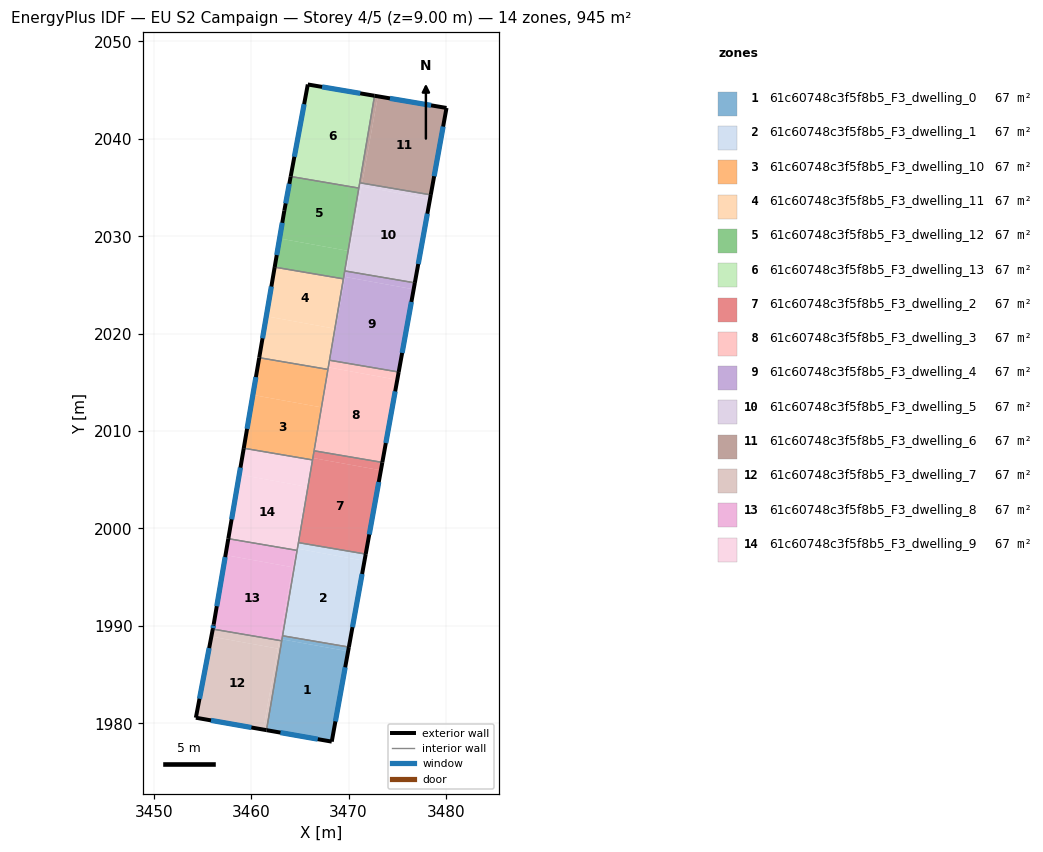
=== STOREY PLAN SPEC (per zone: floor XY polygon, exterior-wall plan segments, windows/doors) ===
zone 1: 61c60748c3f5f8b5_F3_dwelling_0  (67.5 m²)
  floor: (3469.96, 1987.39) (3468.28, 1978.12) (3461.58, 1979.29) (3463.16, 1988.62)
  floor: (3470.03, 1987.82) (3469.96, 1987.39) (3463.16, 1988.62) (3463.23, 1988.98)
  exterior wall: (3468.28, 1978.12) – (3470.03, 1987.82)  [9.9 m]
    window: (3468.65, 1980.20) – (3469.66, 1985.74)  [9.7 m²]
  exterior wall: (3461.58, 1979.29) – (3468.28, 1978.12)  [6.8 m]
    window: (3463.01, 1979.04) – (3466.84, 1978.37)  [6.7 m²]
  interior walls: 3
zone 2: 61c60748c3f5f8b5_F3_dwelling_1  (67.5 m²)
  floor: (3471.64, 1996.68) (3470.03, 1987.82) (3463.23, 1988.98) (3464.75, 1997.93)
  floor: (3471.76, 1997.37) (3471.64, 1996.68) (3464.75, 1997.93) (3464.86, 1998.55)
  exterior wall: (3470.03, 1987.82) – (3471.76, 1997.37)  [9.7 m]
    window: (3470.40, 1989.87) – (3471.39, 1995.33)  [9.5 m²]
  interior walls: 4
zone 3: 61c60748c3f5f8b5_F3_dwelling_10  (67.5 m²)
  floor: (3467.22, 2012.43) (3467.13, 2011.88) (3466.25, 2007.04) (3459.24, 2008.24) (3460.18, 2013.71)
  floor: (3467.89, 2016.33) (3467.22, 2012.43) (3460.18, 2013.71) (3460.83, 2017.53)
  floor: (3467.12, 2011.86) (3466.34, 2007.23) (3466.29, 2007.24)
  floor: (3466.34, 2007.23) (3466.30, 2007.04) (3466.25, 2007.04) (3466.29, 2007.24)
  exterior wall: (3460.83, 2017.53) – (3459.24, 2008.24)  [9.4 m]
    window: (3460.49, 2015.54) – (3459.58, 2010.23)  [9.2 m²]
  interior walls: 4
zone 4: 61c60748c3f5f8b5_F3_dwelling_11  (67.5 m²)
  floor: (3469.47, 2025.63) (3468.60, 2020.51) (3461.56, 2021.78) (3462.42, 2026.83)
  floor: (3468.60, 2020.51) (3467.89, 2016.33) (3460.83, 2017.53) (3461.56, 2021.78)
  exterior wall: (3462.42, 2026.83) – (3460.83, 2017.53)  [9.4 m]
    window: (3462.08, 2024.84) – (3461.17, 2019.52)  [9.2 m²]
  interior walls: 4
zone 5: 61c60748c3f5f8b5_F3_dwelling_12  (67.5 m²)
  floor: (3471.05, 2034.94) (3469.96, 2028.50) (3462.92, 2029.77) (3463.41, 2032.62) (3464.06, 2036.13)
  floor: (3469.96, 2028.50) (3469.47, 2025.63) (3462.42, 2026.83) (3462.92, 2029.77)
  exterior wall: (3463.41, 2032.62) – (3462.42, 2026.83)  [5.9 m]
    window: (3463.19, 2031.38) – (3462.63, 2028.07)  [5.8 m²]
  exterior wall: (3464.06, 2036.13) – (3463.41, 2032.62)  [3.6 m]
    window: (3463.92, 2035.38) – (3463.55, 2033.37)  [3.5 m²]
  interior walls: 4
zone 6: 61c60748c3f5f8b5_F3_dwelling_13  (67.5 m²)
  floor: (3472.67, 2044.42) (3471.05, 2034.94) (3464.06, 2036.13) (3465.82, 2045.58)
  exterior wall: (3465.82, 2045.58) – (3464.06, 2036.13)  [9.6 m]
    window: (3465.44, 2043.56) – (3464.44, 2038.16)  [9.4 m²]
  exterior wall: (3472.67, 2044.42) – (3465.82, 2045.58)  [6.9 m]
    window: (3471.20, 2044.67) – (3467.29, 2045.33)  [6.8 m²]
  interior walls: 3
zone 7: 61c60748c3f5f8b5_F3_dwelling_2  (67.5 m²)
  floor: (3473.32, 2005.97) (3471.76, 1997.37) (3464.86, 1998.55) (3466.34, 2007.23)
  floor: (3473.47, 2006.78) (3473.32, 2005.97) (3466.34, 2007.23) (3466.46, 2007.97)
  exterior wall: (3471.76, 1997.37) – (3473.47, 2006.78)  [9.6 m]
    window: (3472.13, 1999.39) – (3473.10, 2004.77)  [9.4 m²]
  interior walls: 4
zone 8: 61c60748c3f5f8b5_F3_dwelling_3  (67.5 m²)
  floor: (3475.00, 2015.26) (3473.47, 2006.78) (3466.46, 2007.97) (3467.13, 2011.89) (3467.97, 2016.53)
  floor: (3475.15, 2016.06) (3475.00, 2015.26) (3467.97, 2016.53) (3468.10, 2017.26)
  floor: (3468.10, 2017.26) (3467.23, 2012.46) (3468.05, 2017.27)
  floor: (3468.04, 2017.27) (3467.23, 2012.46) (3467.13, 2011.89)
  exterior wall: (3473.47, 2006.78) – (3475.15, 2016.06)  [9.4 m]
    window: (3473.83, 2008.77) – (3474.79, 2014.07)  [9.2 m²]
  interior walls: 4
zone 9: 61c60748c3f5f8b5_F3_dwelling_4  (67.5 m²)
  floor: (3476.69, 2024.55) (3475.15, 2016.06) (3468.10, 2017.26) (3469.65, 2025.82)
  floor: (3476.81, 2025.21) (3476.69, 2024.55) (3469.65, 2025.82) (3469.76, 2026.41)
  floor: (3469.76, 2026.42) (3468.69, 2020.49) (3468.60, 2020.51) (3469.61, 2026.44)
  floor: (3468.69, 2020.49) (3468.10, 2017.26) (3468.05, 2017.27) (3468.60, 2020.51)
  exterior wall: (3475.15, 2016.06) – (3476.81, 2025.21)  [9.3 m]
    window: (3475.50, 2018.02) – (3476.45, 2023.25)  [9.1 m²]
  interior walls: 4
zone 10: 61c60748c3f5f8b5_F3_dwelling_5  (67.5 m²)
  floor: (3478.37, 2033.84) (3476.81, 2025.21) (3469.76, 2026.41) (3471.34, 2035.11)
  floor: (3478.44, 2034.25) (3478.37, 2033.84) (3471.34, 2035.11) (3471.40, 2035.45)
  floor: (3471.40, 2035.45) (3470.13, 2028.47) (3469.96, 2028.50) (3471.15, 2035.49)
  floor: (3470.13, 2028.47) (3469.76, 2026.42) (3469.61, 2026.44) (3469.96, 2028.50)
  exterior wall: (3476.81, 2025.21) – (3478.44, 2034.25)  [9.2 m]
    window: (3477.16, 2027.15) – (3478.09, 2032.31)  [9.0 m²]
  interior walls: 4
zone 11: 61c60748c3f5f8b5_F3_dwelling_6  (67.5 m²)
  floor: (3473.01, 2044.36) (3471.56, 2036.38) (3471.31, 2036.42) (3472.67, 2044.42)
  floor: (3480.06, 2043.17) (3478.44, 2034.25) (3471.40, 2035.45) (3473.01, 2044.36)
  floor: (3471.56, 2036.38) (3471.40, 2035.45) (3471.15, 2035.49) (3471.31, 2036.42)
  exterior wall: (3480.06, 2043.17) – (3472.67, 2044.42)  [7.5 m]
    window: (3478.48, 2043.44) – (3474.25, 2044.15)  [7.3 m²]
  exterior wall: (3478.44, 2034.25) – (3480.06, 2043.17)  [9.1 m]
    window: (3478.79, 2036.16) – (3479.71, 2041.26)  [8.9 m²]
  interior walls: 2
zone 12: 61c60748c3f5f8b5_F3_dwelling_7  (67.5 m²)
  floor: (3462.89, 1988.51) (3462.74, 1987.67) (3455.92, 1988.90) (3456.06, 1989.67)
  floor: (3463.14, 1988.47) (3461.58, 1979.29) (3461.24, 1979.35) (3462.89, 1988.51)
  floor: (3462.74, 1987.67) (3461.24, 1979.35) (3461.58, 1979.29) (3454.33, 1980.57) (3456.06, 1989.67) (3455.92, 1988.90)
  exterior wall: (3454.33, 1980.57) – (3461.58, 1979.29)  [7.4 m]
    window: (3455.88, 1980.30) – (3460.02, 1979.57)  [7.2 m²]
  exterior wall: (3456.06, 1989.67) – (3454.33, 1980.57)  [9.3 m]
    window: (3455.69, 1987.72) – (3454.70, 1982.52)  [9.1 m²]
  interior walls: 2
zone 13: 61c60748c3f5f8b5_F3_dwelling_8  (67.5 m²)
  floor: (3464.26, 1996.02) (3462.89, 1988.51) (3456.06, 1989.67) (3456.15, 1990.13) (3457.37, 1997.26)
  floor: (3464.57, 1997.77) (3464.26, 1996.02) (3457.37, 1997.26) (3457.66, 1998.95)
  floor: (3464.72, 1997.75) (3463.17, 1988.62) (3462.92, 1988.66) (3464.57, 1997.77)
  floor: (3463.16, 1988.62) (3463.14, 1988.47) (3462.89, 1988.51) (3462.92, 1988.66)
  exterior wall: (3456.15, 1990.13) – (3456.06, 1989.67)  [0.5 m]
    window: (3456.13, 1990.03) – (3456.08, 1989.77)  [0.5 m²]
  exterior wall: (3457.66, 1998.95) – (3456.15, 1990.13)  [8.9 m]
    window: (3457.33, 1997.06) – (3456.47, 1992.02)  [8.8 m²]
  interior walls: 4
zone 14: 61c60748c3f5f8b5_F3_dwelling_9  (67.5 m²)
  floor: (3465.75, 2004.27) (3464.57, 1997.77) (3457.66, 1998.95) (3458.78, 2005.53)
  floor: (3466.25, 2007.04) (3465.75, 2004.27) (3458.78, 2005.53) (3459.24, 2008.24)
  floor: (3466.30, 2007.04) (3464.75, 1997.93) (3464.61, 1997.95) (3466.25, 2007.04)
  floor: (3464.75, 1997.93) (3464.72, 1997.75) (3464.57, 1997.77) (3464.61, 1997.95)
  exterior wall: (3459.24, 2008.24) – (3457.66, 1998.95)  [9.4 m]
    window: (3458.90, 2006.25) – (3458.00, 2000.94)  [9.2 m²]
  interior walls: 4

=== DERIVED (storey summary) ===
Building: EU S2 Campaign
Storey: 4 of 5  (floor level z = 9.00 m)
Storey gross floor area: 944.7 m²
Zones on this storey: 14
  - 61c60748c3f5f8b5_F3_dwelling_0: floor 67.5 m²; exterior wall 16.7 m (50.0 m²); 2 window(s) 16.3 m²; WWR 32.7%
  - 61c60748c3f5f8b5_F3_dwelling_1: floor 67.5 m²; exterior wall 9.7 m (29.1 m²); 1 window(s) 9.5 m²; WWR 32.7%
  - 61c60748c3f5f8b5_F3_dwelling_10: floor 67.5 m²; exterior wall 9.4 m (28.3 m²); 1 window(s) 9.2 m²; WWR 32.7%
  - 61c60748c3f5f8b5_F3_dwelling_11: floor 67.5 m²; exterior wall 9.4 m (28.3 m²); 1 window(s) 9.2 m²; WWR 32.7%
  - 61c60748c3f5f8b5_F3_dwelling_12: floor 67.5 m²; exterior wall 9.5 m (28.4 m²); 2 window(s) 9.3 m²; WWR 32.7%
  - 61c60748c3f5f8b5_F3_dwelling_13: floor 67.5 m²; exterior wall 16.6 m (49.7 m²); 2 window(s) 16.2 m²; WWR 32.7%
  - 61c60748c3f5f8b5_F3_dwelling_2: floor 67.5 m²; exterior wall 9.6 m (28.7 m²); 1 window(s) 9.4 m²; WWR 32.7%
  - 61c60748c3f5f8b5_F3_dwelling_3: floor 67.5 m²; exterior wall 9.4 m (28.3 m²); 1 window(s) 9.2 m²; WWR 32.7%
  - 61c60748c3f5f8b5_F3_dwelling_4: floor 67.5 m²; exterior wall 9.3 m (27.9 m²); 1 window(s) 9.1 m²; WWR 32.7%
  - 61c60748c3f5f8b5_F3_dwelling_5: floor 67.5 m²; exterior wall 9.2 m (27.5 m²); 1 window(s) 9.0 m²; WWR 32.7%
  - 61c60748c3f5f8b5_F3_dwelling_6: floor 67.5 m²; exterior wall 16.6 m (49.7 m²); 2 window(s) 16.2 m²; WWR 32.7%
  - 61c60748c3f5f8b5_F3_dwelling_7: floor 67.5 m²; exterior wall 16.6 m (49.9 m²); 2 window(s) 16.3 m²; WWR 32.7%
  - 61c60748c3f5f8b5_F3_dwelling_8: floor 67.5 m²; exterior wall 9.4 m (28.2 m²); 2 window(s) 9.2 m²; WWR 32.7%
  - 61c60748c3f5f8b5_F3_dwelling_9: floor 67.5 m²; exterior wall 9.4 m (28.3 m²); 1 window(s) 9.2 m²; WWR 32.7%
Zone adjacency (shared interzone walls):
  - 61c60748c3f5f8b5_F3_dwelling_0 ↔ 61c60748c3f5f8b5_F3_dwelling_1
  - 61c60748c3f5f8b5_F3_dwelling_0 ↔ 61c60748c3f5f8b5_F3_dwelling_7
  - 61c60748c3f5f8b5_F3_dwelling_0 ↔ 61c60748c3f5f8b5_F3_dwelling_8
  - 61c60748c3f5f8b5_F3_dwelling_1 ↔ 61c60748c3f5f8b5_F3_dwelling_2
  - 61c60748c3f5f8b5_F3_dwelling_1 ↔ 61c60748c3f5f8b5_F3_dwelling_8
  - 61c60748c3f5f8b5_F3_dwelling_1 ↔ 61c60748c3f5f8b5_F3_dwelling_9
  - 61c60748c3f5f8b5_F3_dwelling_10 ↔ 61c60748c3f5f8b5_F3_dwelling_11
  - 61c60748c3f5f8b5_F3_dwelling_10 ↔ 61c60748c3f5f8b5_F3_dwelling_2
  - 61c60748c3f5f8b5_F3_dwelling_10 ↔ 61c60748c3f5f8b5_F3_dwelling_3
  - 61c60748c3f5f8b5_F3_dwelling_10 ↔ 61c60748c3f5f8b5_F3_dwelling_9
  - 61c60748c3f5f8b5_F3_dwelling_11 ↔ 61c60748c3f5f8b5_F3_dwelling_12
  - 61c60748c3f5f8b5_F3_dwelling_11 ↔ 61c60748c3f5f8b5_F3_dwelling_3
  - 61c60748c3f5f8b5_F3_dwelling_11 ↔ 61c60748c3f5f8b5_F3_dwelling_4
  - 61c60748c3f5f8b5_F3_dwelling_12 ↔ 61c60748c3f5f8b5_F3_dwelling_13
  - 61c60748c3f5f8b5_F3_dwelling_12 ↔ 61c60748c3f5f8b5_F3_dwelling_4
  - 61c60748c3f5f8b5_F3_dwelling_12 ↔ 61c60748c3f5f8b5_F3_dwelling_5
  - 61c60748c3f5f8b5_F3_dwelling_13 ↔ 61c60748c3f5f8b5_F3_dwelling_5
  - 61c60748c3f5f8b5_F3_dwelling_13 ↔ 61c60748c3f5f8b5_F3_dwelling_6
  - 61c60748c3f5f8b5_F3_dwelling_2 ↔ 61c60748c3f5f8b5_F3_dwelling_3
  - 61c60748c3f5f8b5_F3_dwelling_2 ↔ 61c60748c3f5f8b5_F3_dwelling_9
  - 61c60748c3f5f8b5_F3_dwelling_3 ↔ 61c60748c3f5f8b5_F3_dwelling_4
  - 61c60748c3f5f8b5_F3_dwelling_4 ↔ 61c60748c3f5f8b5_F3_dwelling_5
  - 61c60748c3f5f8b5_F3_dwelling_5 ↔ 61c60748c3f5f8b5_F3_dwelling_6
  - 61c60748c3f5f8b5_F3_dwelling_7 ↔ 61c60748c3f5f8b5_F3_dwelling_8
  - 61c60748c3f5f8b5_F3_dwelling_8 ↔ 61c60748c3f5f8b5_F3_dwelling_9